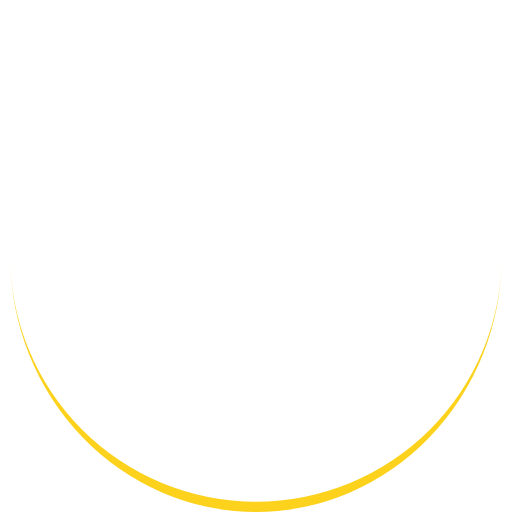
t = 0.00 s
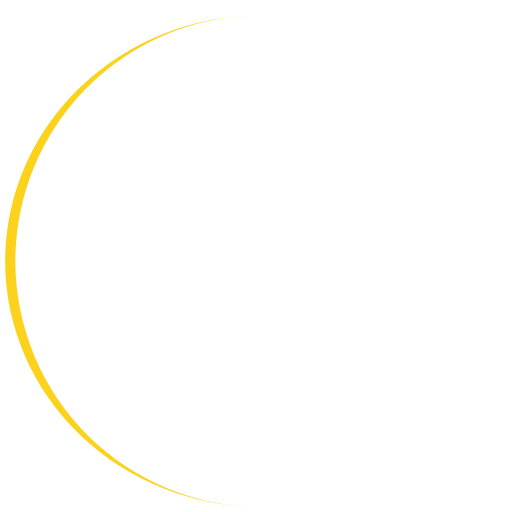
t = 0.25 s
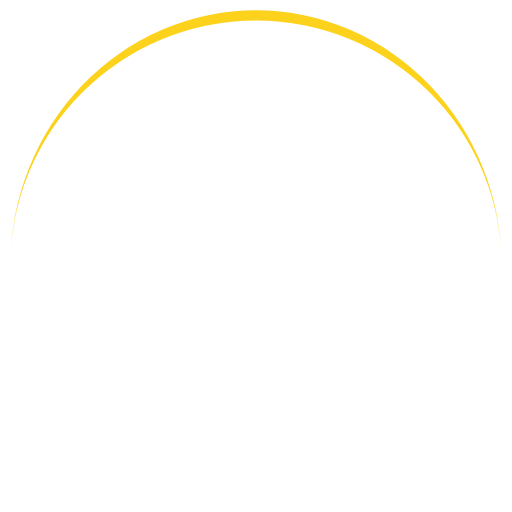
t = 0.50 s
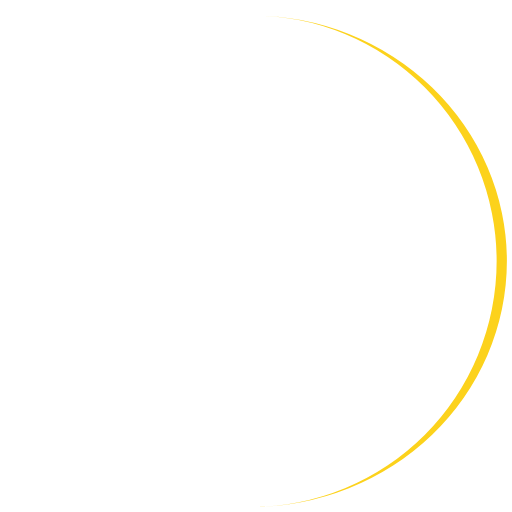
t = 0.75 s

The animated SVG that drew these frames (rendered in a browser with its animation timeline set to each time). Animation: 1 SMIL element (animateTransform=1); one cycle of 1.00 s, repeats indefinitely.

<?xml version="1.0" encoding="utf-8"?>
<svg xmlns="http://www.w3.org/2000/svg" xmlns:xlink="http://www.w3.org/1999/xlink" style="margin: auto; background: rgba(0, 0, 0, 0) none repeat scroll 0% 0%; display: block; shape-rendering: auto;" width="200px" height="200px" viewBox="0 0 100 100" preserveAspectRatio="xMidYMid">
<path d="M2 50A48 48 0 0 0 98 50A48 50 0 0 1 2 50" fill="#fcd21c" stroke="none">
  <animateTransform attributeName="transform" type="rotate" dur="1s" repeatCount="indefinite" keyTimes="0;1" values="0 50 51;360 50 51"></animateTransform>
</path>
<!-- [ldio] generated by https://loading.io/ --></svg>